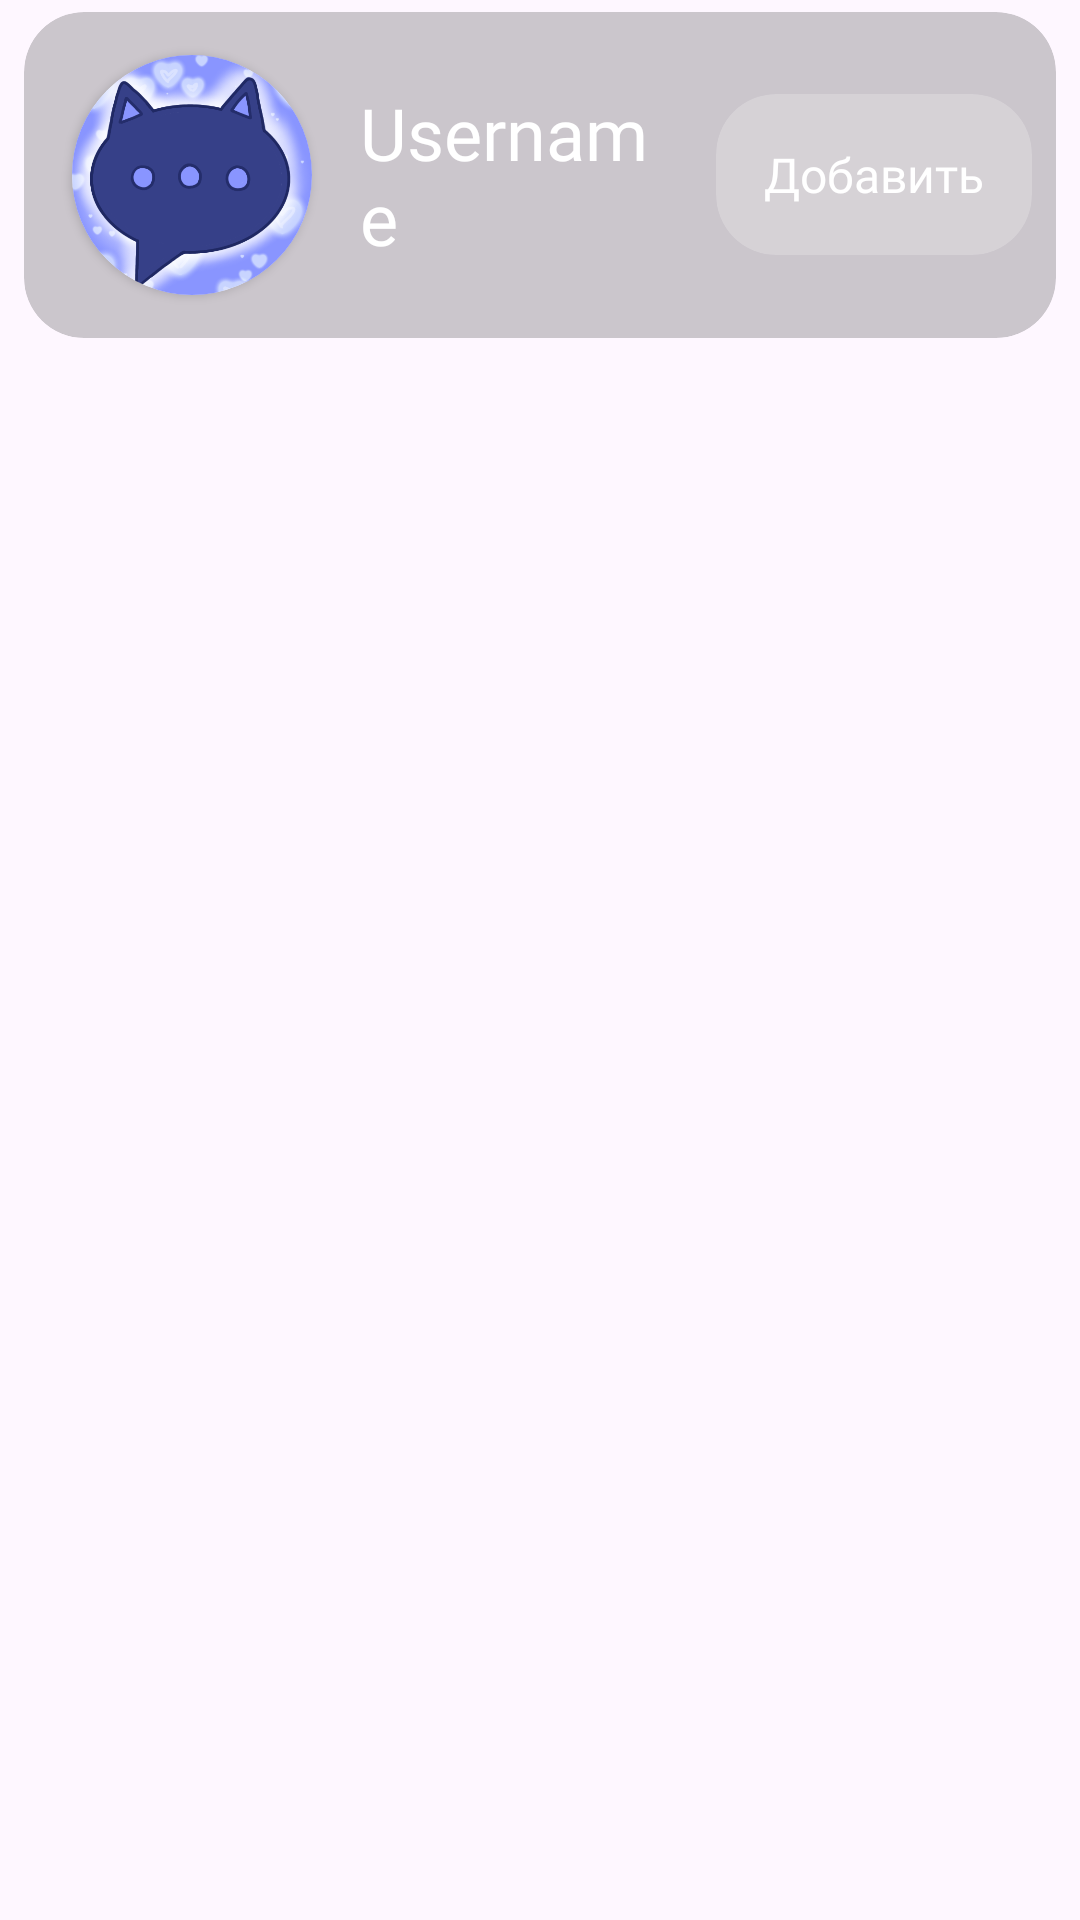

Layout XML and referenced resources for this Android screen:
<!-- AndroidManifest.xml: application theme Theme.Bomes -->
<!-- res/layout/friends_item.xml -->
<?xml version="1.0" encoding="utf-8"?>
<androidx.constraintlayout.widget.ConstraintLayout xmlns:android="http://schemas.android.com/apk/res/android"
    xmlns:app="http://schemas.android.com/apk/res-auto"
    android:layout_width="match_parent"
    android:layout_height="wrap_content">

    <androidx.cardview.widget.CardView
        android:id="@+id/friends_cardview"
        android:layout_width="0dp"
        android:layout_height="wrap_content"
        android:layout_marginStart="8dp"
        android:layout_marginTop="4dp"
        android:layout_marginEnd="8dp"
        android:clickable="true"
        android:focusable="true"
        android:foreground="?attr/selectableItemBackground"
        app:cardBackgroundColor="#33000000"
        app:cardCornerRadius="20dp"
        app:cardElevation="0dp"
        app:layout_constraintEnd_toEndOf="parent"
        app:layout_constraintStart_toStartOf="parent"
        app:layout_constraintTop_toTopOf="parent">

        <LinearLayout
            android:layout_width="match_parent"
            android:layout_height="match_parent"
            android:orientation="horizontal"
            android:padding="8dp"
            android:gravity="center_vertical">

            <androidx.cardview.widget.CardView
                android:layout_width="wrap_content"
                android:layout_height="wrap_content"
                android:layout_marginStart="8dp"
                app:cardCornerRadius="100dp"
                app:layout_constraintBottom_toBottomOf="parent"
                app:layout_constraintStart_toStartOf="parent"
                app:layout_constraintTop_toTopOf="parent">

                <ImageView
                    android:id="@+id/friends_image"
                    android:layout_width="80dp"
                    android:layout_height="80dp"
                    android:scaleType="centerCrop"
                    app:srcCompat="@drawable/icon" />
            </androidx.cardview.widget.CardView>

            <TextView
                android:id="@+id/add_user_text"
                android:layout_width="wrap_content"
                android:layout_height="wrap_content"
                android:layout_margin="16dp"
                android:layout_weight="1"
                android:fontFamily="@font/tilda_sans_vf"
                android:text="Username"
                android:textColor="#FFFFFF"
                android:textSize="24sp" />

            <androidx.cardview.widget.CardView
                android:id="@+id/button_add_friends"
                android:layout_width="wrap_content"
                android:layout_height="wrap_content"
                android:clickable="true"
                android:focusable="true"
                android:foreground="?attr/selectableItemBackground"
                app:cardBackgroundColor="#33FFFFFF"
                app:cardCornerRadius="20dp"
                app:cardElevation="0dp"
                app:layout_constraintBottom_toBottomOf="parent"
                app:layout_constraintStart_toStartOf="parent"
                app:layout_constraintEnd_toEndOf="parent">

                <TextView
                    android:id="@+id/textView10"
                    android:layout_width="wrap_content"
                    android:layout_height="wrap_content"
                    android:layout_margin="16dp"
                    android:fontFamily="@font/tilda_sans_vf"
                    android:text="Добавить"
                    android:textColor="#FFFFFF"
                    android:textSize="16sp" />
            </androidx.cardview.widget.CardView>

        </LinearLayout>
    </androidx.cardview.widget.CardView>
</androidx.constraintlayout.widget.ConstraintLayout>
<!-- resources referenced by this layout -->
<resources>
  <!-- drawable icon: png bitmap (drawable, 136878 bytes) -->
  <style name="Theme.Bomes" parent="Base.Theme.Bomes" />
  <style name="Base.Theme.Bomes" parent="Theme.Material3.DayNight.NoActionBar">
          
          
          <item name="android:statusBarColor">@color/blue</item>
      </style>
  <color name="blue">#2575fc</color>
</resources>
